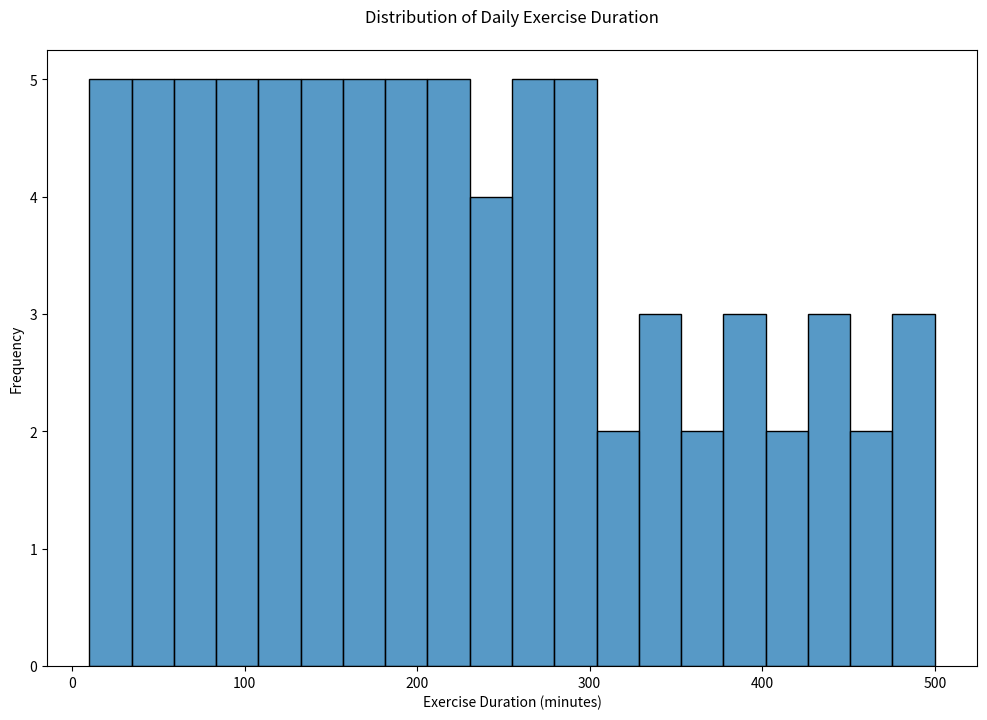

Here is the Python script that generated this plot:

import seaborn as sns
import matplotlib.pyplot as plt
import pandas as pd

# Data
data = {
    "Exercise_Duration": [
        10, 15, 20, 25, 30, 35, 40, 45, 50, 55, 60, 65, 70, 75, 80, 85, 90, 95, 100, 105, 
        110, 115, 120, 125, 130, 135, 140, 145, 150, 155, 160, 165, 170, 175, 180, 185, 
        190, 195, 200, 205, 210, 215, 220, 225, 230, 235, 240, 245, 250, 255, 260, 265, 
        270, 275, 280, 285, 290, 295, 300, 310, 320, 330, 340, 350, 360, 370, 380, 390, 
        400, 410, 420, 430, 440, 450, 460, 470, 480, 490, 500
    ]
}

# Create DataFrame
df = pd.DataFrame(data)

# Set the size of the plot
plt.figure(figsize=(12, 8))

# Create a histogram with specified bin width, color, and other properties
sns.histplot(df['Exercise_Duration'], bins=20, color='#1f77b4', kde=False, binwidth=25, orientation='vertical')

# Set title and labels for the plot
plt.title("Distribution of Daily Exercise Duration", pad=20)
plt.xlabel("Exercise Duration (minutes)")
plt.ylabel("Frequency")

# Show the plot
plt.show()
